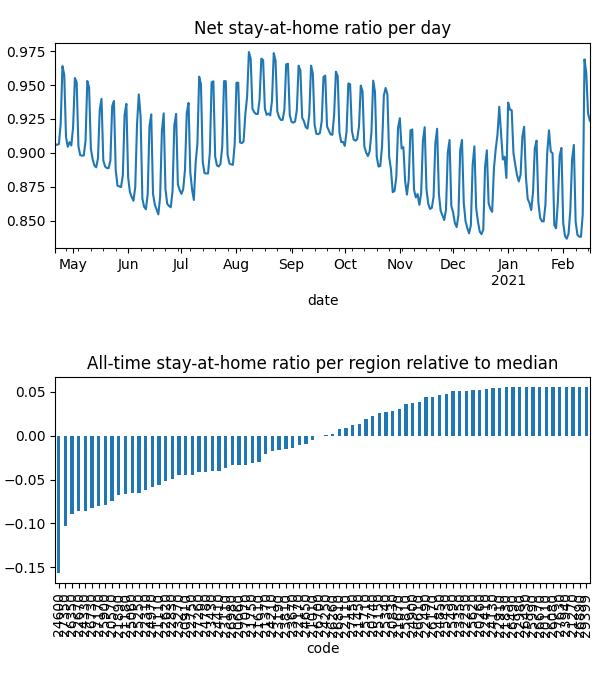

The data file committed next to this chart (first rows):
date, code, km, stay, weight, visit
2020-04-21, 20110, , 1.0, 4.910179449105658e-06, 0.0
2020-04-21, 20260, , 1.0, 5.173964374167344e-06, 0.0
2020-04-21, 20570, 5.117, 0.877, 6.62713383418182e-05, 0.0004959
2020-04-21, 20660, 7.016, 0.9166, 5.4458235757457996e-05, 0.01662
2020-04-21, 20740, 3.821, 0.9684, 1.6888417670557243e-05, 0.0
2020-04-21, 20830, 4.958, 0.9714, 2.5195822218690558e-05, 0.0002999
2020-04-21, 20910, 7.331, 0.9163, 3.9090215699095724e-05, 0.01525
2020-04-21, 21010, 5.474, 0.9226, 5.499826932778567e-06, 0.0
2020-04-21, 21110, 6.232, 0.9092, 7.777305348516442e-05, 0.02821
2020-04-21, 21180, 8.293, 0.8754, 0.0001395, 0.05193
2020-04-21, 21270, , 1.0, 2.3543427445632897e-06, 0.0
2020-04-21, 21370, 4.214, 0.9314, 1.681299098549065e-05, 3.184247945181067e-05
2020-04-21, 21450, 10.76, 0.9579, 6.655297483518628e-05, 0.008501
2020-04-21, 21610, 8.874, 0.9155, 0.0002175, 0.05014
2020-04-21, 21670, 3.901, 0.969, 5.865800206310372e-06, 0.0
2020-04-21, 21750, 3.833, 0.9031, 8.849613357021646e-06, 0.0
2020-04-21, 21830, 3.838, 0.9917, 4.811876290986634e-06, 0.0
2020-04-21, 21890, 6.549, 0.8906, 8.18639499953916e-05, 0.03429
2020-04-21, 22110, 5.4, 0.947, 2.161300042649578e-05, 0.0
2020-04-21, 22170, 7.612, 0.9296, 8.364671041185915e-05, 0.01236
2020-04-21, 22250, , 1.0, 3.803261500291717e-06, 0.0
2020-04-21, 22310, 6.628, 0.9012, 7.730558801149406e-05, 0.0327
2020-04-21, 22410, 5.42, 0.9908, 7.013658005756695e-06, 0.0
2020-04-21, 22490, 5.442, 0.9913, 8.702142684687222e-06, 0.0006497
2020-04-21, 22620, 5.057, 0.9038, 6.839225065008094e-05, 0.0
2020-04-21, 22670, 8.595, 0.8463, 0.0001312, 0.06323
2020-04-21, 22750, 6.239, 0.9106, 0.0001407, 0.0001928
2020-04-21, 22830, 5.162, 0.8947, 4.046567619933137e-05, 4.653900842956944e-05
2020-04-21, 22910, , 1.0, 5.13741653137123e-06, 0.0
2020-04-21, 22980, , 1.0, 1.7557287308735413e-06, 0.0
2020-04-21, 23110, 9.095, 0.8836, 4.2326792850973535e-05, 0.01862
2020-04-21, 23190, 3.989, 0.928, 1.0583742613174423e-05, 0.0
2020-04-21, 23270, 8.13, 0.8923, 0.0001571, 0.04024
2020-04-21, 23350, 3.953, 0.993, 6.839830880583178e-06, 0.0
2020-04-21, 23430, 7.704, 0.8986, 7.941622783217108e-05, 0.02956
2020-04-21, 23670, 6.453, 0.928, 8.044983377818734e-05, 0.02013
2020-04-21, 23810, 7.437, 0.9254, 4.696033956583668e-05, 0.0003756
2020-04-21, 23940, , 1.0, 1.6261318825489564e-06, 0.0
2020-04-21, 24130, 3.989, 0.9954, 1.8383908460402696e-05, 0.0002293
2020-04-21, 24210, 6.854, 0.936, 5.705302902433058e-05, 0.01363
2020-04-21, 24250, 3.9, 0.9228, 3.0789042016507866e-06, 0.0
2020-04-21, 24330, 7.698, 0.8646, 5.278801955644371e-05, 0.03085
2020-04-21, 24410, 6.193, 0.9054, 5.551264443678601e-05, 0.01814
2020-04-21, 24600, 12.88, 0.8112, 0.0001659, 0.1406
2020-04-21, 24650, 10.65, 0.9331, 0.0001053, 0.02327
2020-04-21, 24780, 4.931, 0.9085, 3.9075950571205626e-05, 0.0
2020-04-21, 24850, 7.558, 0.9831, 2.480886474199143e-05, 0.0
2020-04-21, 24900, 3.955, 0.9783, 1.1749971994330755e-05, 0.0001607
2020-04-21, 24970, 8.891, 0.8918, 9.824538620029208e-05, 0.03816
2020-04-21, 25060, 6.425, 0.8994, 6.71905853959318e-05, 0.027
2020-04-21, 25150, 10.4, 0.9737, 1.642684253748643e-05, 0.0009321
2020-04-21, 25250, 6.564, 0.893, 9.207024174138104e-05, 0.03984
2020-04-21, 25340, 6.676, 0.9708, 7.377572032734327e-05, 0.002452
2020-04-21, 25430, 3.9, 0.9888, 6.069853859429712e-06, 0.0
2020-04-21, 25490, 5.424, 0.9959, 3.444303881308722e-06, 0.0003377
2020-04-21, 25620, , 1.0, 4.478353042750268e-06, 0.0
2020-04-21, 25710, 8.17, 0.9678, 3.4332143742412154e-05, 0.00598
2020-04-21, 25810, 4.393, 0.9794, 5.397435682023785e-06, 0.0
2020-04-21, 25900, 7.655, 0.8896, 7.18477477720318e-05, 0.03688
2020-04-21, 25990, , 1.0, 1.404290278814359e-06, 0.0
... 24,100 more rows
